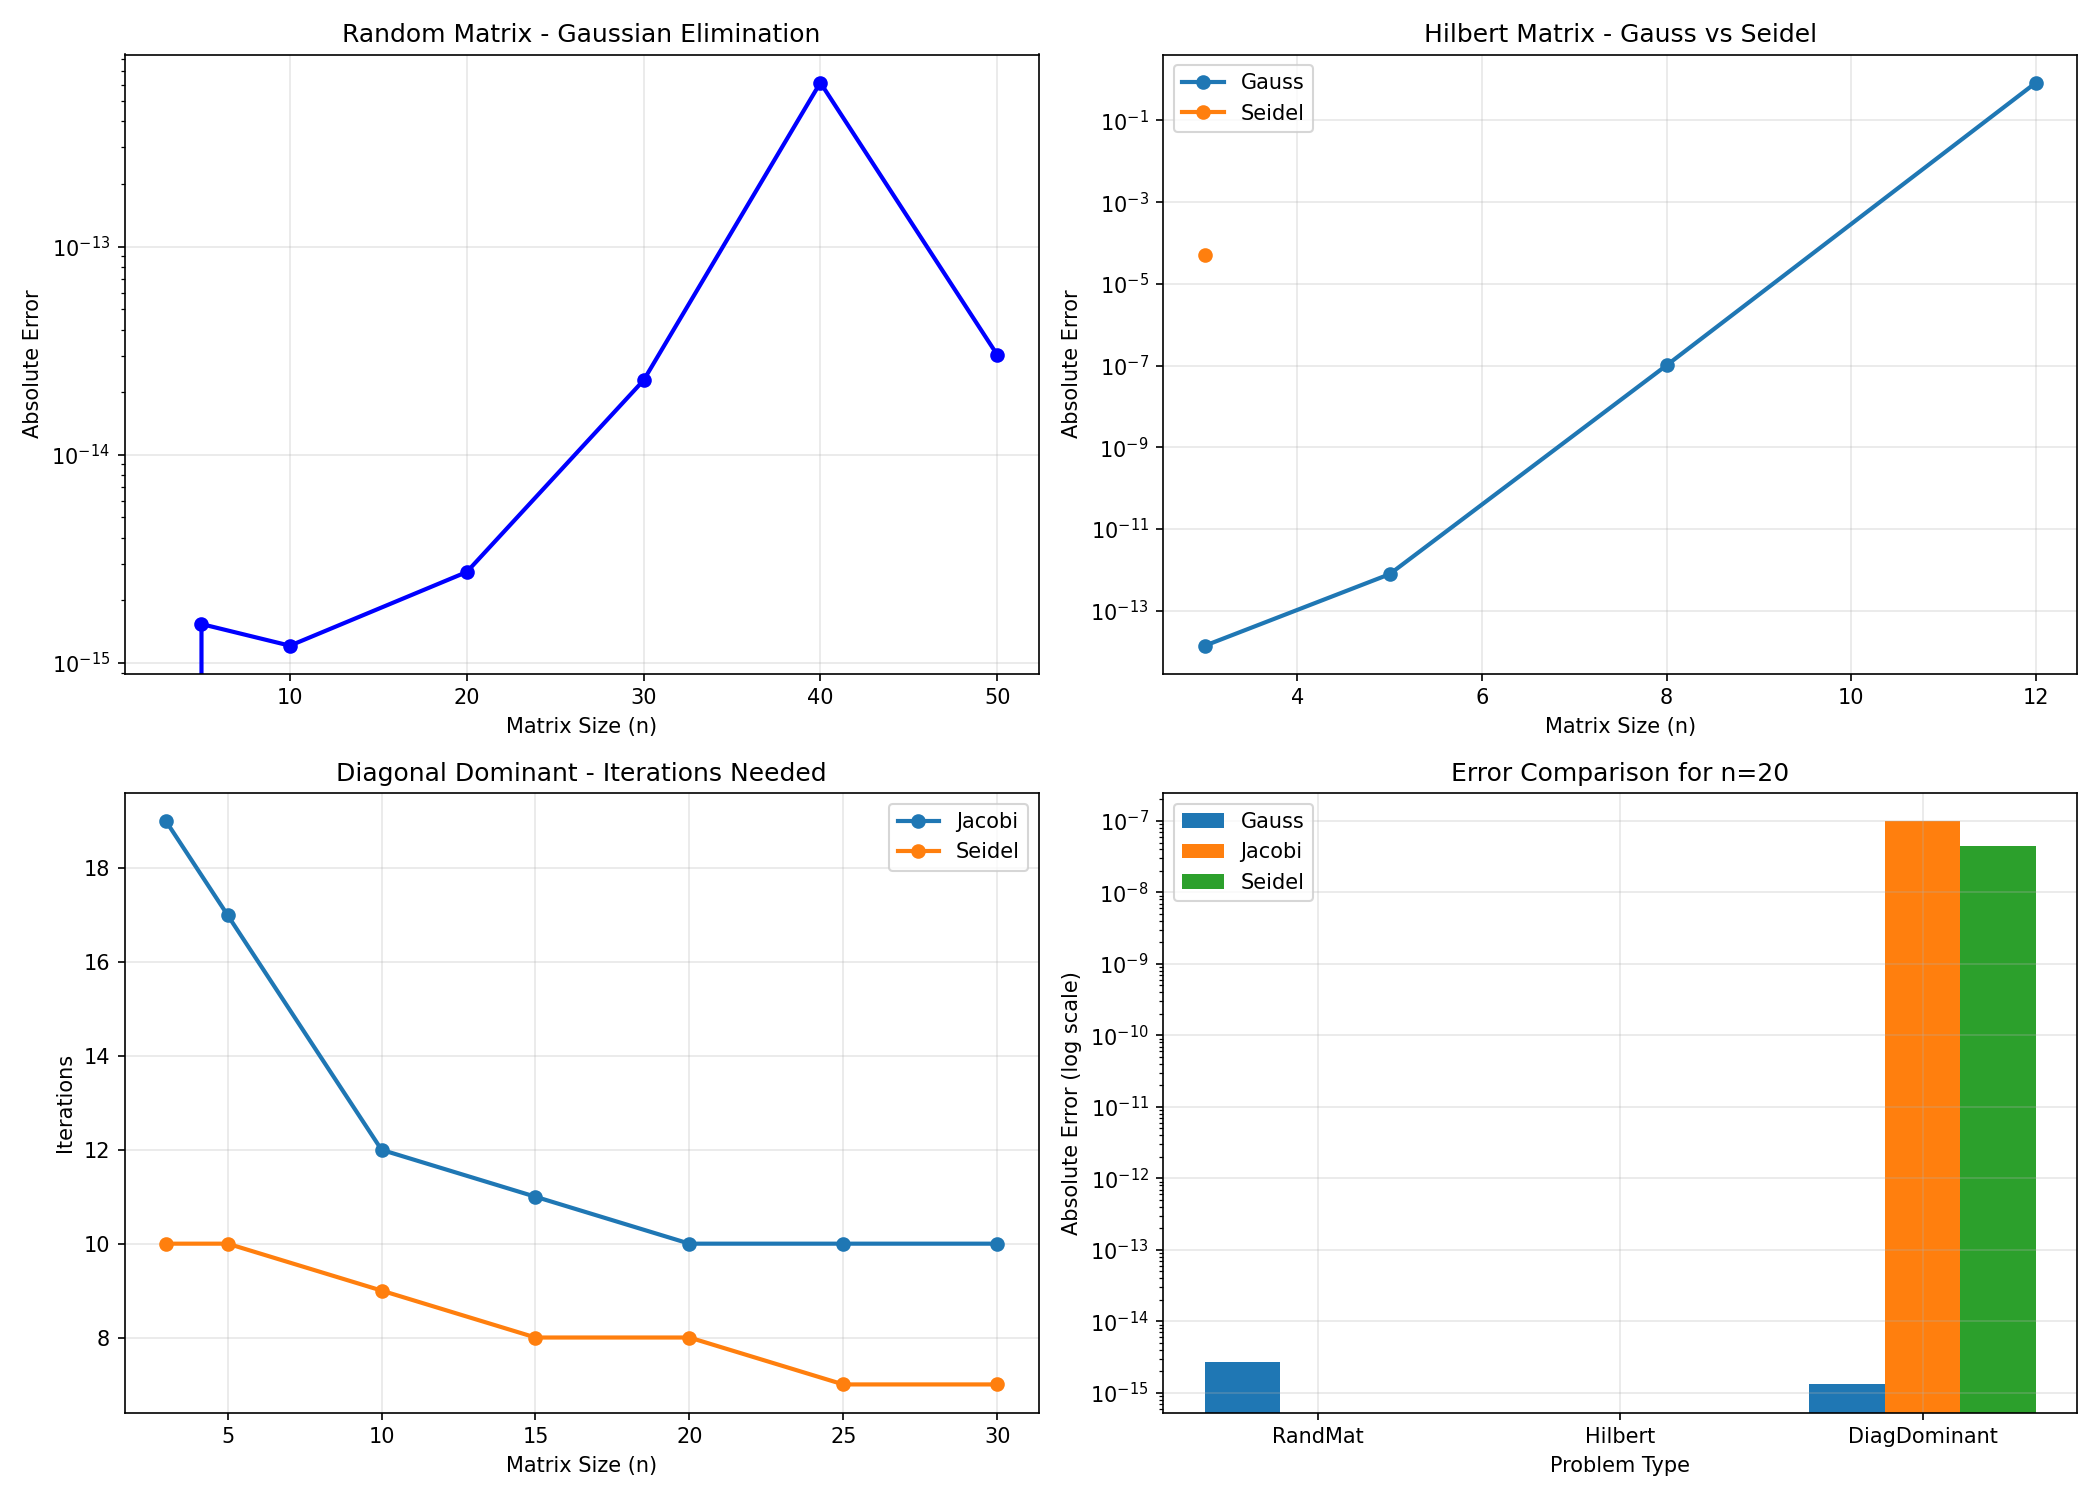

Source data for this figure (header and first rows):
Problem_type, Algorithm, Dimension, Iterations, Residue, Abs_error
RandMat, Gauss, 3, 1, 0.000000e+00, 0.000000e+00
RandMat, Gauss, 5, 1, 2.391494e-15, 1.538370e-15
RandMat, Gauss, 10, 1, 8.970162e-15, 1.211110e-15
RandMat, Gauss, 20, 1, 2.035557e-14, 2.735298e-15
RandMat, Gauss, 30, 1, 3.911516e-14, 2.279150e-14
RandMat, Gauss, 40, 1, 9.520096e-14, 6.137361e-13
RandMat, Gauss, 50, 1, 1.421781e-13, 3.024151e-14
Hilbert, Gauss, 3, 1, 2.220446e-16, 1.390751e-14
Hilbert, Seidel, 3, 481, 2.147844e-07, 5.038748e-05
Hilbert, Gauss, 5, 1, 5.661049e-16, 7.811403e-13
Hilbert, Gauss, 8, 1, 1.110223e-16, 1.014023e-07
Hilbert, Gauss, 12, 1, 5.087681e-16, 8.410737e-01
DiagDominant, Gauss, 3, 1, 1.986027e-15, 3.140185e-16
DiagDominant, Jacobi, 3, 19, 1.395828e-06, 2.614054e-07
DiagDominant, Seidel, 3, 10, 1.473672e-07, 2.202868e-08
DiagDominant, Gauss, 5, 1, 5.329071e-15, 3.330669e-16
DiagDominant, Jacobi, 5, 17, 2.315104e-06, 1.067008e-07
DiagDominant, Seidel, 5, 10, 4.180621e-07, 2.576173e-08
DiagDominant, Gauss, 10, 1, 1.879919e-14, 5.207408e-16
DiagDominant, Jacobi, 10, 12, 2.312368e-06, 6.070912e-08
DiagDominant, Seidel, 10, 9, 2.930527e-06, 9.130049e-08
DiagDominant, Gauss, 15, 1, 3.692088e-14, 8.950904e-16
DiagDominant, Jacobi, 15, 11, 3.437015e-06, 7.055383e-08
DiagDominant, Seidel, 15, 8, 3.555036e-06, 6.346750e-08
DiagDominant, Gauss, 20, 1, 8.407255e-14, 1.313634e-15
DiagDominant, Jacobi, 20, 10, 5.801122e-06, 9.865679e-08
DiagDominant, Seidel, 20, 8, 3.363574e-06, 4.440969e-08
DiagDominant, Gauss, 25, 1, 1.065814e-13, 1.280372e-15
DiagDominant, Jacobi, 25, 10, 8.572035e-06, 1.025004e-07
DiagDominant, Seidel, 25, 7, 3.583514e-06, 3.966309e-08
DiagDominant, Gauss, 30, 1, 1.595164e-13, 1.497773e-15
DiagDominant, Jacobi, 30, 10, 4.458622e-06, 4.810149e-08
DiagDominant, Seidel, 30, 7, 3.853985e-06, 3.912600e-08
